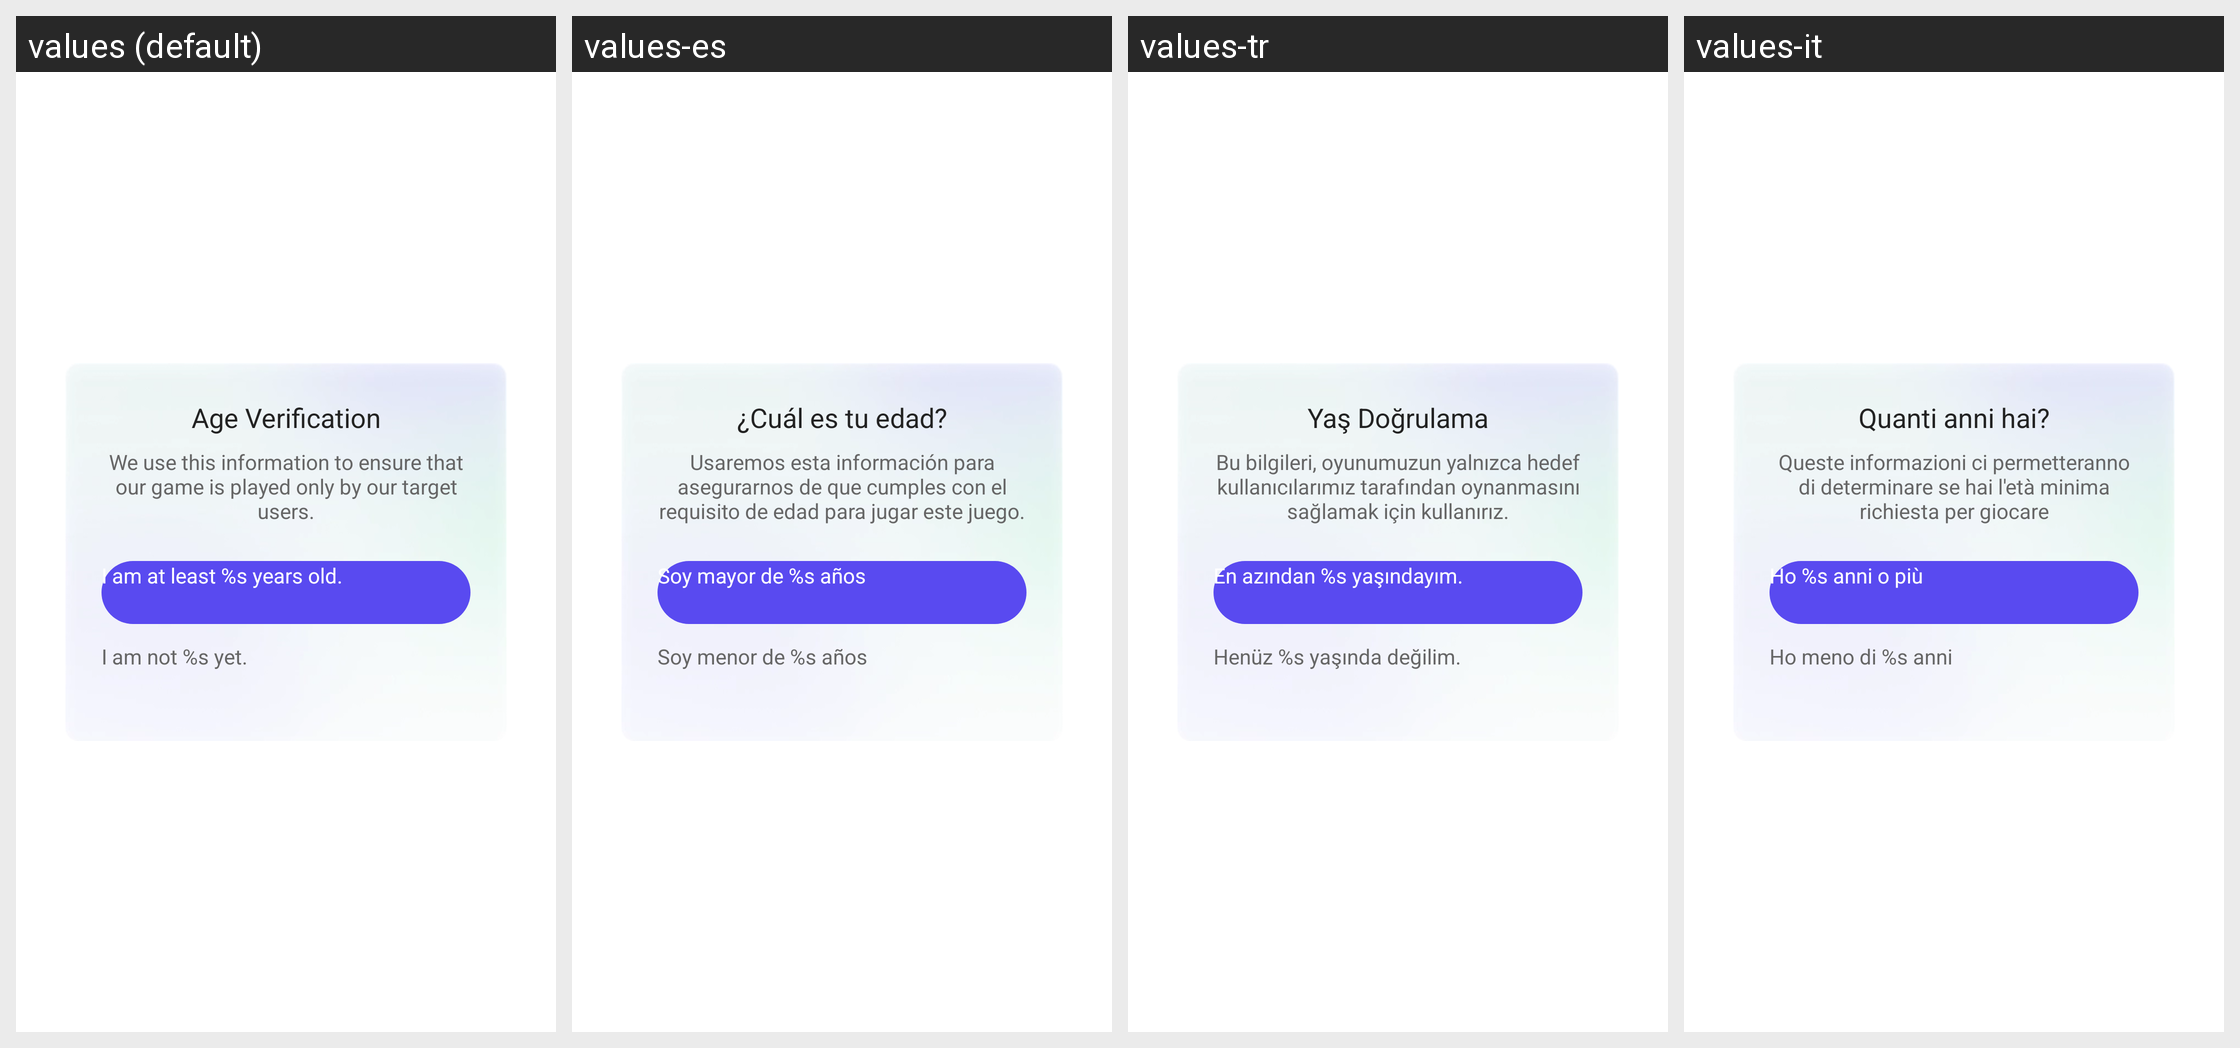

Locale-by-locale string values for the Android screen shown in this grid:
Android screen res/layout/dialog_age_gate_age_confirm.xml rendered under 4 locales, left to right: values (default), values-es, values-tr, values-it. Device: Nexus 5 (rendered at 1080×1920; each locale shown at half size, 540×960, under a caption strip naming it); theme UnityThemeSelector.
Other locales in the repository, not shown: values-af, values-af-rZA, values-am, values-ar, values-ar-rSA, values-as, values-az, values-be, values-bg, values-bn, values-bn-rIN, values-bs, values-ca, values-ceb-rPH, values-cs, values-cs-rCZ, values-da, values-de, values-de-rDE, values-el, values-el-rGR, values-en, values-en-rGB, values-en-rUS, values-es-rES, values-es-rUS, values-et, values-eu, values-fa, values-fi, values-fil-rPH, values-fr, values-fr-rCA, values-fr-rFR, values-gl, values-gu, values-gu-rIN, values-hi, values-hi-rIN, values-hr, values-hu, values-hu-rHU, values-hy, values-in, values-in-rID, values-is, values-it-rIT, values-iw, values-ja, values-ja-rJP, values-jv-rID, values-ka, values-kk, values-km, values-km-rKH, values-kn, values-kn-rIN, values-ko, values-ko-rKR, values-ky, values-lo, values-lt, values-lv, values-mk, values-ml, values-ml-rIN, values-mn, values-mr, values-mr-rIN, values-ms, values-ms-rMY, values-my, values-my-rMM, values-nb, values-ne, values-nl, values-nl-rNL, values-or, values-or-rIN, values-pa, values-pa-rIN, values-pl, values-pl-rPL, values-pt, values-pt-rBR, values-pt-rPT, values-ro, values-ro-rRO, values-ru, values-ru-rRU, values-si, values-sk, values-sl, values-sq, values-sr, values-sv, values-sv-rSE, values-sw, values-ta, values-ta-rIN, values-te, values-te-rIN, values-th, values-th-rTH, values-tl, values-tr-rTR, values-uk, values-uk-rUA, values-ur, values-uz, values-vi, values-vi-rVN, values-zh, values-zh-rCN, values-zh-rHK, values-zh-rTW, values-zu, values-zu-rZA.
Strings drawn on this screen, with the default value and each locale's value (text and hints the layout hard-codes, and strings that could not be matched under every locale, appear in the picture but are not listed):

gsdk_account_age_gate_age_confirm_dialog_title
  values: Age Verification
  values-es: ¿Cuál es tu edad?
  values-tr: Yaş Doğrulama
  values-it: Quanti anni hai?

gsdk_account_age_gate_age_confirm_dialog_content
  values: We use this information to ensure that our game is played only by our target users.
  values-es: Usaremos esta información para asegurarnos de que cumples con el requisito de edad para jugar este juego.
  values-tr: Bu bilgileri, oyunumuzun yalnızca hedef kullanıcılarımız tarafından oynanmasını sağlamak için kullanırız.
  values-it: Queste informazioni ci permetteranno di determinare se hai l'età minima richiesta per giocare

gsdk_account_age_gate_age_confirm_dialog_btn_over_age
  values: I am at least %s years old.
  values-es: Soy mayor de %s años
  values-tr: En azından %s yaşındayım.
  values-it: Ho %s anni o più

gsdk_account_age_gate_age_confirm_dialog_btn_below_age
  values: I am not %s yet.
  values-es: Soy menor de %s años
  values-tr: Henüz %s yaşında değilim.
  values-it: Ho meno di %s anni
